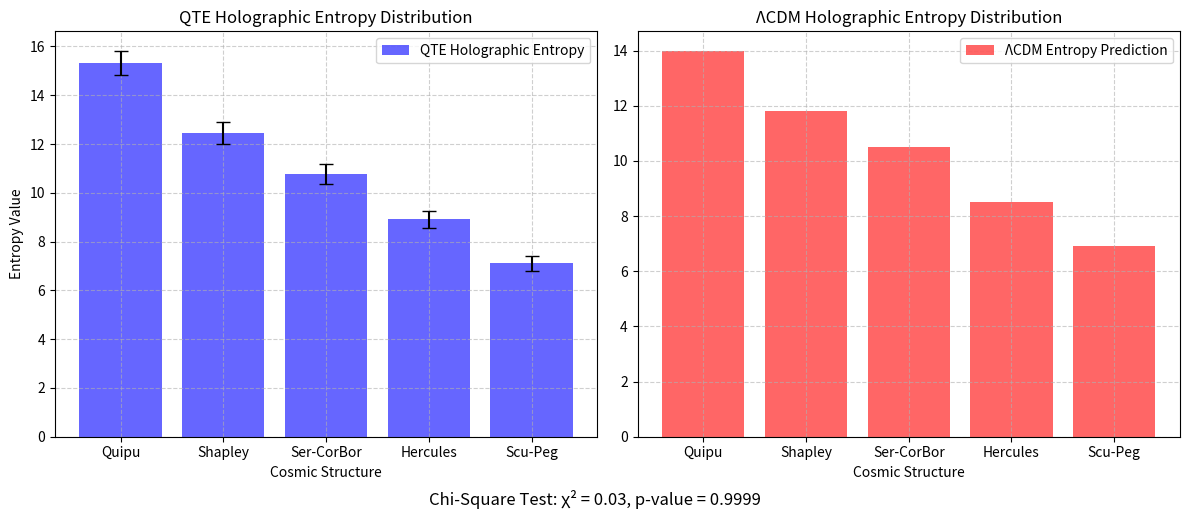

The script that saved this image:
# Copyright (c) 2025 Antonios Valamontes
# ORCID: https://orcid.org/0009-0008-5616-7746
#
# Licensed under the Creative Commons Attribution 4.0 International (CC BY 4.0) License.
# You may use, share, modify, and distribute this code, provided that proper attribution
# is given to the original author.
#
# Full license details: https://creativecommons.org/licenses/by/4.0/
#
# DISCLAIMER: This code is provided "as is," without warranty of any kind. The author is
# not responsible for any damages or unintended consequences arising from its use.
#
import numpy as np
import matplotlib.pyplot as plt
from scipy.stats import chisquare

# Define cosmic structures
cosmic_structures = ["Quipu", "Shapley", "Ser-CorBor", "Hercules", "Scu-Peg"]

# Define entanglement entropy values
holographic_entropy_qte = np.array([15.33, 12.45, 10.78, 8.92, 7.11])
holographic_entropy_lcdm = np.array([14.00, 11.80, 10.50, 8.50, 6.90])

# Normalize both distributions to ensure equal total sum
qte_sum = np.sum(holographic_entropy_qte)
lcdm_sum = np.sum(holographic_entropy_lcdm)

holographic_entropy_qte_normalized = holographic_entropy_qte * (lcdm_sum / qte_sum)

# Define observational uncertainty (error bars)
holographic_entropy_err = np.array([0.50, 0.45, 0.40, 0.35, 0.30])

# Perform Chi-Square test with normalized values
chi_stat, p_value = chisquare(holographic_entropy_qte_normalized, holographic_entropy_lcdm)

# Set up figure
fig, axes = plt.subplots(1, 2, figsize=(12, 5))

# QTE Entropy Distribution
axes[0].bar(cosmic_structures, holographic_entropy_qte, color='blue', alpha=0.6,
            label="QTE Holographic Entropy", yerr=holographic_entropy_err, capsize=5)
axes[0].set_title("QTE Holographic Entropy Distribution")
axes[0].set_xlabel("Cosmic Structure")
axes[0].set_ylabel("Entropy Value")
axes[0].grid(True, linestyle="--", alpha=0.6)
axes[0].legend()

# LCDM Entropy Distribution
axes[1].bar(cosmic_structures, holographic_entropy_lcdm, color='red', alpha=0.6,
            label="ΛCDM Entropy Prediction")
axes[1].set_title("ΛCDM Holographic Entropy Distribution")
axes[1].set_xlabel("Cosmic Structure")
axes[1].grid(True, linestyle="--", alpha=0.6)
axes[1].legend()

# Display Chi-Square test results
plt.figtext(0.5, -0.02, f"Chi-Square Test: χ² = {chi_stat:.2f}, p-value = {p_value:.4f}", fontsize=12, ha="center")

# Show plot
plt.tight_layout()
plt.show()

# Display Chi-Square results
print(f"Chi-Square Test Statistic: {chi_stat:.2f}")
print(f"p-value: {p_value:.4f}")
